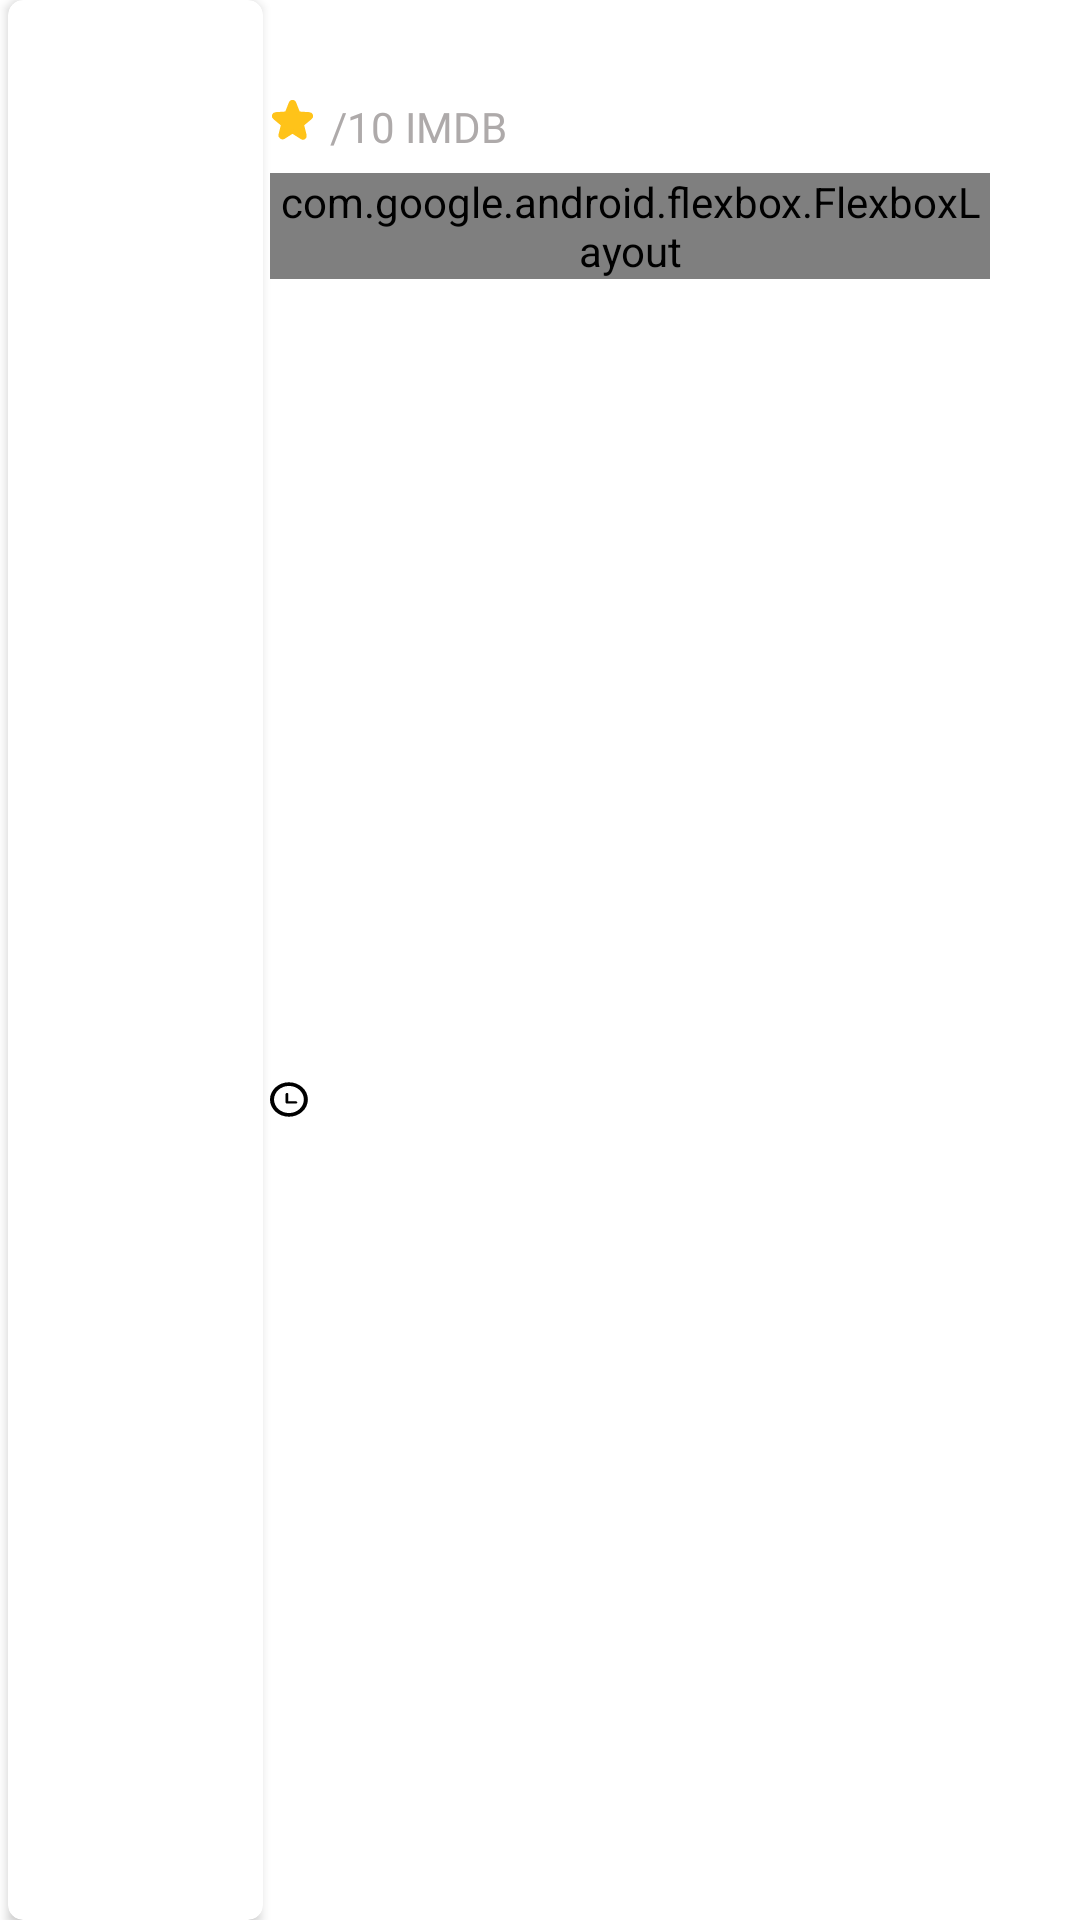

Layout XML and referenced resources for this Android screen:
<!-- AndroidManifest.xml: application theme Theme.MovieApp -->
<!-- res/layout/movies_recycler_item.xml -->
<?xml version="1.0" encoding="utf-8"?>
<androidx.constraintlayout.widget.ConstraintLayout xmlns:android="http://schemas.android.com/apk/res/android"
    xmlns:app="http://schemas.android.com/apk/res-auto"
    android:layout_width="match_parent"
    android:layout_height="130dp"
    android:layout_marginBottom="10dp"
    android:layout_marginTop="10dp">

    <androidx.cardview.widget.CardView
        android:id="@+id/coverCV"
        android:layout_width="wrap_content"
        android:layout_height="0dp"
        app:cardCornerRadius="5dp"
        app:layout_constraintBottom_toBottomOf="parent"
        app:layout_constraintEnd_toEndOf="@id/guideline1"
        app:layout_constraintStart_toStartOf="parent"
        app:layout_constraintTop_toTopOf="parent">

        <androidx.appcompat.widget.AppCompatImageView
            android:id="@+id/coverIV"
            android:layout_width="85dp"
            android:layout_height="match_parent"
            android:scaleType="center" />

    </androidx.cardview.widget.CardView>

    <androidx.appcompat.widget.AppCompatTextView
        android:id="@+id/titleTV"
        android:layout_width="0dp"
        android:layout_height="wrap_content"
        android:fontFamily="@font/mulish_regular"
        android:maxLines="2"
        android:textColor="@color/black"
        android:textSize="17sp"
        android:textStyle="bold"
        app:layout_constraintEnd_toEndOf="parent"
        app:layout_constraintStart_toEndOf="@id/coverCV"
        app:layout_constraintStart_toStartOf="@id/guideline1"
        app:layout_constraintTop_toTopOf="parent" />

    <androidx.appcompat.widget.AppCompatImageView
        android:id="@+id/starIcon"
        android:layout_width="15dp"
        android:layout_height="15dp"
        android:layout_marginTop="10dp"
        android:src="@drawable/ic_star"
        app:layout_constraintStart_toStartOf="@id/guideline1"
        app:layout_constraintTop_toBottomOf="@id/titleTV" />

    <androidx.appcompat.widget.AppCompatTextView
        android:id="@+id/imdbRating"
        android:layout_width="wrap_content"
        android:layout_height="16dp"
        android:layout_marginStart="5dp"
        android:layout_marginTop="10dp"
        android:fontFamily="@font/mulish_regular"
        android:gravity="center"
        android:textColor="@color/grey"
        android:textSize="14sp"
        app:layout_constraintStart_toEndOf="@id/starIcon"
        app:layout_constraintTop_toBottomOf="@id/titleTV" />

    <androidx.appcompat.widget.AppCompatTextView
        android:layout_width="wrap_content"
        android:layout_height="16dp"
        android:layout_marginTop="10dp"
        android:fontFamily="@font/mulish_regular"
        android:gravity="center"
        android:text="@string/imdb"
        android:textColor="@color/grey"
        app:layout_constraintStart_toEndOf="@id/imdbRating"
        app:layout_constraintTop_toBottomOf="@id/titleTV" />

    <com.google.android.flexbox.FlexboxLayout
        android:id="@+id/flexbox"
        android:layout_width="0dp"
        android:layout_height="wrap_content"
        android:layout_marginTop="10dp"
        android:layout_marginEnd="30dp"
        app:flexDirection="row"
        app:justifyContent="flex_start"
        app:layout_constraintEnd_toEndOf="parent"
        app:layout_constraintStart_toStartOf="@id/guideline1"
        app:layout_constraintTop_toBottomOf="@id/starIcon">

        <androidx.appcompat.widget.AppCompatTextView
            android:id="@+id/genreTV"
            android:layout_width="wrap_content"
            android:layout_height="wrap_content"
            android:background="@drawable/custom_blue_background"
            android:paddingHorizontal="10dp"
            android:textColor="#88A4E8"
            android:textSize="14sp"
            app:layout_constraintStart_toEndOf="@id/guideline2"
            app:layout_constraintTop_toBottomOf="@id/imdbRating" />

        <androidx.appcompat.widget.AppCompatTextView
            android:id="@+id/genre2TV"
            android:layout_width="wrap_content"
            android:layout_height="wrap_content"
            android:layout_marginStart="10dp"
            android:background="@drawable/custom_blue_background"
            android:paddingHorizontal="10dp"
            android:textColor="#88A4E8"
            android:textSize="14sp"
            android:visibility="invisible"
            app:layout_constraintStart_toEndOf="@id/genreTV"
            app:layout_constraintTop_toBottomOf="@id/imdbRating" />

        <androidx.appcompat.widget.AppCompatTextView
            android:id="@+id/genre3TV"
            android:layout_width="wrap_content"
            android:layout_height="wrap_content"
            android:layout_marginStart="10dp"
            android:background="@drawable/custom_blue_background"
            android:paddingHorizontal="10dp"
            android:textColor="#88A4E8"
            android:textSize="14sp"
            android:visibility="invisible"
            app:layout_constraintStart_toEndOf="@id/genre2TV"
            app:layout_constraintTop_toBottomOf="@id/imdbRating" />

    </com.google.android.flexbox.FlexboxLayout>

    <androidx.appcompat.widget.AppCompatImageView
        android:id="@+id/runtimeIcon"
        android:layout_width="13dp"
        android:layout_height="13dp"
        android:background="@drawable/ic_runtime"
        app:layout_constraintBottom_toBottomOf="parent"
        app:layout_constraintStart_toStartOf="@id/guideline1"
        app:layout_constraintTop_toBottomOf="@id/flexbox" />

    <androidx.appcompat.widget.AppCompatTextView
        android:id="@+id/runtimeTV"
        android:layout_width="wrap_content"
        android:layout_height="wrap_content"
        android:layout_marginStart="5dp"
        android:textSize="14sp"
        android:fontFamily="@font/mulish_regular"
        android:gravity="center"
        android:textColor="@color/black"
        android:textStyle="bold"
        app:layout_constraintBottom_toBottomOf="parent"
        app:layout_constraintStart_toEndOf="@id/runtimeIcon"
        app:layout_constraintTop_toBottomOf="@id/flexbox" />

    <androidx.constraintlayout.widget.Guideline
        android:id="@+id/guideline1"
        android:layout_width="wrap_content"
        android:layout_height="wrap_content"
        android:orientation="vertical"
        app:layout_constraintGuide_percent="0.25" />

</androidx.constraintlayout.widget.ConstraintLayout>
<!-- resources referenced by this layout -->
<resources>
  <color name="black">#FF000000</color>
  <color name="grey">#AEAAAA</color>
  <!-- drawable custom_blue_background (drawable) -->
  <?xml version="1.0" encoding="utf-8"?>
  <shape xmlns:android="http://schemas.android.com/apk/res/android">
  
      <solid android:color="#DBE3FF"/>
      <corners android:radius="10dp"/>
  
  </shape>
  <!-- drawable ic_runtime (drawable) -->
  <vector xmlns:android="http://schemas.android.com/apk/res/android"
      android:width="10dp"
      android:height="11dp"
      android:viewportWidth="10"
      android:viewportHeight="11">
    <path
        android:pathData="M0,5.5C0,2.8213 2.1793,0.642 4.858,0.642C7.5367,0.642 9.716,2.8213 9.716,5.5C9.716,8.1787 7.5367,10.358 4.858,10.358C2.1793,10.358 0,8.1787 0,5.5ZM1.0336,5.5C1.0336,7.6088 2.7493,9.3243 4.858,9.3243C6.9667,9.3243 8.6824,7.6088 8.6824,5.5C8.6824,3.3912 6.9667,1.6757 4.858,1.6757C2.7493,1.6757 1.0336,3.3912 1.0336,5.5Z"
        android:fillColor="#000000"
        android:fillType="evenOdd"/>
    <path
        android:pathData="M6.6453,6.0146H4.7094V3.9557C4.7094,3.7825 4.5506,3.642 4.3547,3.642C4.1588,3.642 4,3.7825 4,3.9557V6.3283C4,6.5015 4.1588,6.642 4.3547,6.642H6.6453C6.8412,6.642 7,6.5015 7,6.3283C7,6.155 6.8412,6.0146 6.6453,6.0146Z"
        android:fillColor="#000000"/>
  </vector>
  <!-- drawable ic_star (drawable) -->
  <vector xmlns:android="http://schemas.android.com/apk/res/android"
      android:width="67dp"
      android:height="67dp"
      android:viewportWidth="67"
      android:viewportHeight="67">
    <path
        android:pathData="M34.6545,49.9183L47.8544,58.2812C49.5416,59.3502 51.6365,57.7603 51.1358,55.7908L47.3221,40.7884C47.2147,40.3706 47.2274,39.9309 47.3588,39.5199C47.4902,39.109 47.7349,38.7435 48.0647,38.4654L59.9016,28.6134C61.4569,27.3189 60.6541,24.7377 58.6559,24.608L43.1978,23.6048C42.7814,23.575 42.382,23.4276 42.0462,23.1797C41.7104,22.9318 41.4519,22.5936 41.3008,22.2044L35.5356,7.6861C35.3789,7.2731 35.1002,6.9175 34.7367,6.6666C34.3731,6.4156 33.9418,6.2813 33.5,6.2813C33.0582,6.2813 32.6269,6.4156 32.2634,6.6666C31.8998,6.9175 31.6211,7.2731 31.4644,7.6861L25.6992,22.2044C25.5481,22.5936 25.2896,22.9318 24.9538,23.1797C24.618,23.4276 24.2186,23.575 23.8023,23.6048L8.3441,24.608C6.3459,24.7377 5.5431,27.3189 7.0984,28.6134L18.9353,38.4654C19.2651,38.7435 19.5098,39.109 19.6412,39.5199C19.7726,39.9309 19.7853,40.3706 19.6779,40.7884L16.1411,54.7014C15.5403,57.0649 18.0541,58.9728 20.0789,57.69L32.3456,49.9183C32.6906,49.6987 33.091,49.582 33.5,49.582C33.909,49.582 34.3095,49.6987 34.6545,49.9183V49.9183Z"
        android:strokeLineJoin="round"
        android:strokeWidth="7"
        android:fillColor="#FFC319"
        android:strokeColor="#FFC319"
        android:strokeLineCap="round"/>
  </vector>
  <string name="imdb">/10 IMDB</string>
  <style name="Theme.MovieApp" parent="Theme.MaterialComponents.DayNight.NoActionBar">
          
          <item name="colorPrimary">@color/purple_500</item>
          <item name="colorPrimaryVariant">@color/grey</item>
          <item name="colorOnPrimary">@color/white</item>
          
          <item name="colorSecondary">@color/purple_200</item>
          <item name="colorSecondaryVariant">@color/teal_700</item>
          <item name="colorOnSecondary">@color/black</item>
          
          <item name="android:statusBarColor" tools:targetApi="l">?attr/colorPrimaryVariant</item>
          
      </style>
  <color name="purple_500">#FF6200EE</color>
  <color name="white">#FFFFFFFF</color>
  <color name="purple_200">#FFBB86FC</color>
  <color name="teal_700">#FF018786</color>
</resources>
